Image classification data set "data" (SumitSharma2210/Image-Classification-using-pythorch on GitHub). Class labels (4): coin 1, coin 10, coin 2, coin 5.

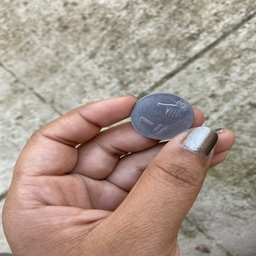
Label: coin 1

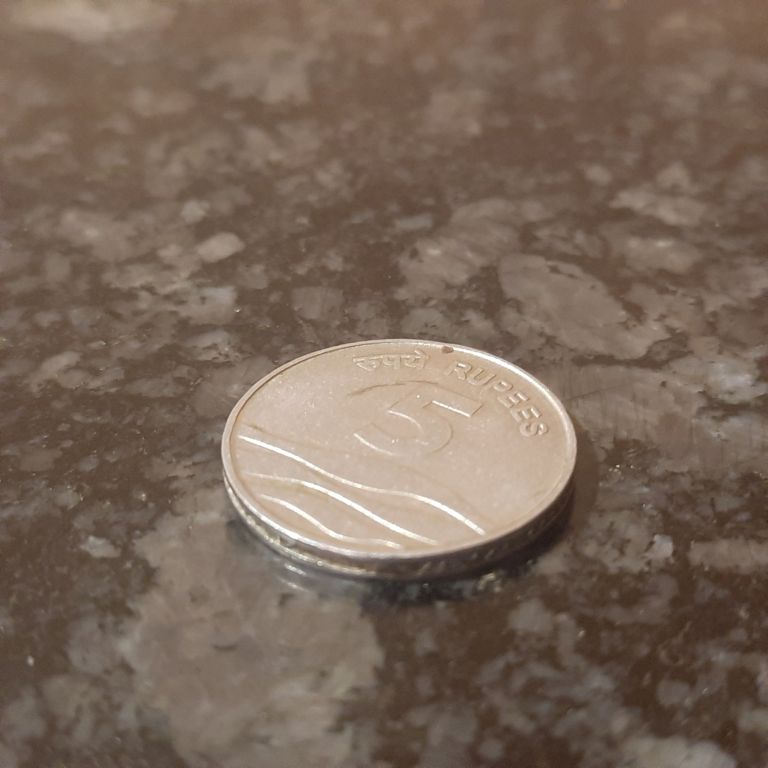
Label: coin 5

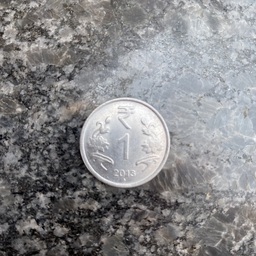
Label: coin 1

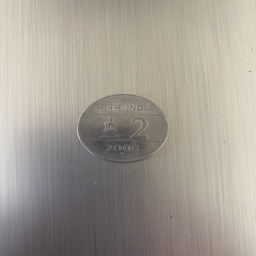
Label: coin 2

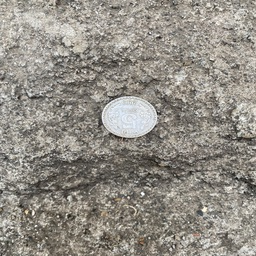
Label: coin 5

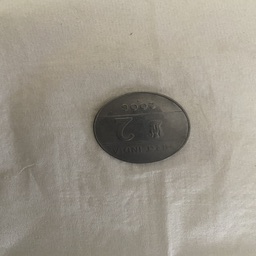
Label: coin 2
